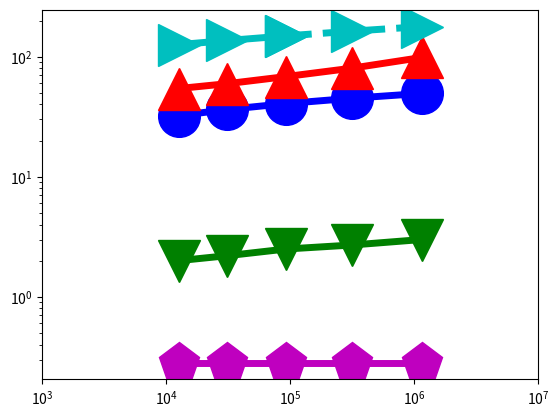

This figure's Python source: (Note: this script raises an exception after producing the figure.)
import numpy as np
import matplotlib.pyplot as plt
from pylab import *

N = 16

dashes = [20,20]

time1 = (32.221, 36.324, 40.688, 45.051, 49.415)
x=(12544,30976,92416,313600,1149184)

time2 = (54.241, 59.564, 68.276, 80.174, 98.489)
x2=(12544,30976,92416,313600,1149184)

time8 = (0.2833, 0.2833, 0.2833, 0.2833, 0.2833)
x8=(12544,30976,92416,313600,1149184)

time10 = (2,2.2,2.5,2.7,3)
x10=(12544,30976,92416,313600,1149184)

time12 = (125.9176788,136.3509059,148.9668402)
x12 = (12544,30976,92416)

time13 = (148.9668402,163.0685283,178.057427)
x13 = (92416,313600,1149184)
#time3 = (192.246441, 1755.425)
#x3 = (128, 256)

#time4 = (1.81724,2.426296,3.304848,5.082816,10.77412,20,32.162384)
#x4 = (2**10, 2**11, 2**12, 2**13, 2**14, 2**15, 50000)

#time5 = (32.162384, 40, 80, 160)
#x5 = (50000, 2**16, 2**17,2**18)

#time6 = (2.349896,2.845056,4.117528,8.995952,14.687584,32.821136)
#x6 = (2**10, 2**11, 2**12, 2**13, 2**14, 2**15)

#time7 = (32.821136, 64, 128, 256)
#x7 = (2**15, 2**16,2**17,2**18)

#time8 = (1.81724,2.426296,3.304848,5.082816,10.77412,20,32.162384)
#x8 = (2**10, 2**11, 2**12, 2**13, 2**14, 2**15, 50000)

#time9 = (32.162384, 40, 80, 160)
#x9 = (50000, 2**16, 2**17,2**18)

#time10 = (2.349896,2.845056,4.117528,8.995952,14.687584,32.821136)
#x10 = (2**10, 2**11, 2**12, 2**13, 2**14, 2**15)

#time11 = (32.821136, 64, 128, 256)
#x11 = (2**15, 2**16,2**17,2**18)

fig, ax = plt.subplots()

#plt.scatter(x1,Dynamic1, s=500, marker='o',facecolor='k')
#plt.scatter(x2,Dynamic2, s=500, marker='o',edgecolor='k',linewidth='3', facecolor='w', hatch='////')
rects1 = ax.plot(x, time1, color='b',linewidth=5,marker='o',markersize=30,fillstyle='full')
rects2 = ax.plot(x2, time2, color='r',linewidth=5,marker='^',markersize=30,fillstyle='full')
#rects3 = ax.plot(x3, time3,color='r',linestyle='--',linewidth=5, marker='^',markersize=30)
#rects4 = ax.plot(x4, time4,color='y',linewidth=5,marker='s',markersize=30,fillstyle='full')
#rects5 = ax.plot(x5, time5,color='y',linestyle='-',linewidth=5)
#rects6 = ax.plot(x6, time6,color='k',linewidth=5,marker='d',markersize=30,fillstyle='full')
#rects7 = ax.plot(x7, time7,color='k',linestyle='-',linewidth=5)
rects8 = ax.plot(x8, time8,color='m',linewidth=5,marker='p',markersize=30,fillstyle='full')
#rects9 = ax.plot(x9, time9,color='m',linestyle='-',linewidth=5)
rects10 = ax.plot(x10, time10,color='g',linewidth=5,marker='v',markersize=30,fillstyle='full')
#rects11 = ax.plot(x11, time11,color='g',linestyle='-',linewidth=5)
#rects4 = ax.plot(x, time4,color='k',linewidth=5,marker='s',markersize=30,fillstyle='full')
#rects3 = ax.plot(x, planar,color='r',linewidth=3,marker='s',markersize=20,fillstyle='full')
rects12 = ax.plot(x12, time12, color='c',linewidth=5,marker='>',markersize=30,fillstyle='full')
rects13 = ax.plot(x13, time13, color='c',linestyle = '--', linewidth=5,marker='>',markersize=30,fillstyle='full')
#rects3[0].set_dashes(dashes)
#rects5[0].set_dashes(dashes)
#rects7[0].set_dashes(dashes)

ax.set_yscale('log')
ax.set_xscale('log')

plt.rc('text', usetex=True)
plt.rc('font', family='serif', size=26)
ax.xaxis.set_ticks((10**3, 10**4, 10**5, 10**6, 10**7))
ax.set_xticklabels( ('', '$10^4$','$10^5$','$10^6$') )
ax.yaxis.set_ticks((0.1, 1, 10, 100, 1000))
ax.set_yticklabels(('$10^{-1}$','$10^0$','$10^1$','$10^2$'),ha='left')
#plt.rcParams.update({'legend.labelspacing':0.25})

plt.xlim((3*10**3, 3*10**6))
plt.ylim((0.1, 1000))
#plt.xlim((1000, 10000))
#plt.ylim((10,60000))


#leg = ax.legend( (rects1[0],rects2[0],rects3[0],rects4[0]), ('PP Linear 1', 'PP Linear 2', 'Linear C++', 'Linear Tensorflow') ,loc='upper left', borderpad=0.2,bbox_to_anchor=[0.001, 1.1],fontsize = 45)
#leg = ax.legend( (rects1[0],rects2[0],rects4[0],rects6[0]), ('Ours', 'vnTinyRAM', 'Buffet (ptr chase)', 'Buffet (KMP)'),loc='upper left', borderpad=0.1,bbox_to_anchor=[-0.03, 1.07],fontsize = 45)
ax.yaxis.grid(True)
ax.xaxis.grid(True)



#plt.xlim((5, 1000000))
ax.tick_params(axis='x', pad=15)
ax.tick_params(axis='y', pad=125)

#ax.text(150000, 6, '$2\\times10^5$', fontsize=50)


for tick in ax.xaxis.get_major_ticks():
                tick.label.set_fontsize(70) 
for tick in ax.yaxis.get_major_ticks():
                tick.label.set_fontsize(70)
ax.set_ylabel('proof size, kiB', fontsize=50)
ax.set_xlabel('high-resolution image size, pixels', fontsize=50)

plt.subplots_adjust(left=0.17, bottom=0.22, top=0.97, right=0.95)
figManager = plt.get_current_fig_manager()
#figManager.window.showMaximized()
fig.set_size_inches(16,10)
plt.savefig('fig2.pdf')

#plt.show()